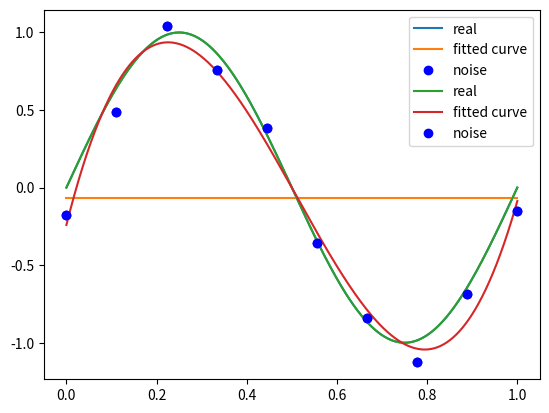

Reproduce this figure in Python.
import numpy as np
import scipy as sp
from scipy.optimize import leastsq
import matplotlib.pyplot as plt

def real_func(x):
    return np.sin(2*np.pi*x)

def fit_func(p, x):
    f = np.poly1d(p)
    return f(x)
# numpy.poly1d([1,2,3]) produces 1x2+2x1+3x0 *

def residuals_fun(p, x, y):
    ret = fit_func(p, x) - y
    return ret

x = np.linspace(0, 1, 10)
x_points = np.linspace(0, 1, 1000)
y_ = real_func(x)
y = [np.random.normal(0, 0.1) + y1 for y1 in y_]

def fitting(M = 0):
    p_int = np.random.rand(M+1)
    p_lsq = leastsq(residuals_fun, p_int, args = (x, y))
    print("fitting parameter: ", p_lsq[0])

    plt.plot(x_points, real_func(x_points), label = "real")
    plt.plot(x_points, fit_func(p_lsq[0], x_points), label = "fitted curve")
    plt.plot(x, y, "bo", label = "noise")
    plt.legend()
    plt.show()
    return p_lsq

p_lsq_0 = fitting(M=0)
p_lsq_3 = fitting(M = 3)
